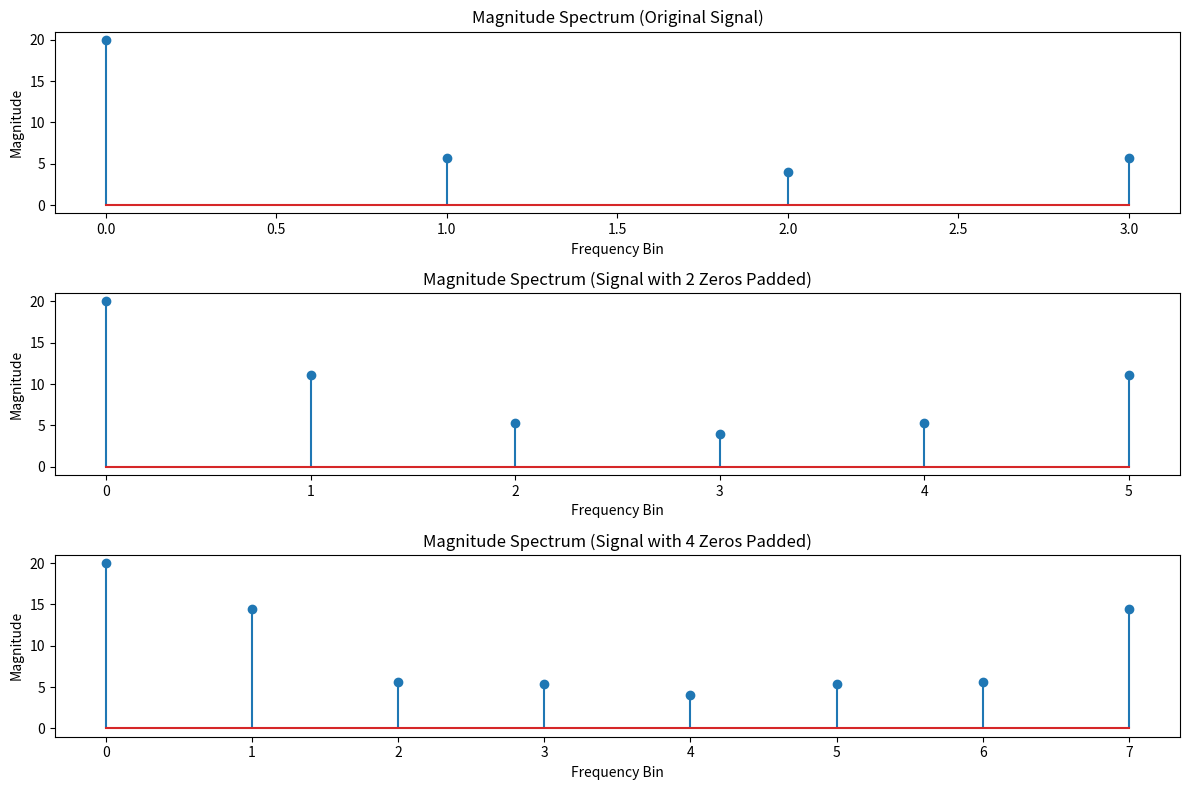

Source code (Python):
import numpy as np
import matplotlib.pyplot as plt

# Define the sample signal x[n]
x = np.array([2, 4, 6, 8])

# Function to perform zero padding
def zero_pad(signal, num_zeros):
    return np.concatenate((signal, np.zeros(num_zeros)))

# Zero padded signals
x_padded_2 = zero_pad(x, 2)
x_padded_4 = zero_pad(x, 4)

# Function to compute DFT (Discrete Fourier Transform)
def DFT(signal):
    N = len(signal)
    X = np.zeros(N, dtype=complex)
    for k in range(N):
        for n in range(N):
            X[k] += signal[n] * np.exp(-2j * np.pi * k * n / N)
    return X

# Function to compute magnitude spectrum
def magnitude_spectrum(signal):
    X = DFT(signal)
    magnitude = np.abs(X)
    return magnitude

# Compute magnitude spectra
magnitude_original = magnitude_spectrum(x)
magnitude_padded_2 = magnitude_spectrum(x_padded_2)
magnitude_padded_4 = magnitude_spectrum(x_padded_4)

# Plot all three magnitude spectra in a single figure with subplots
plt.figure(figsize=(12, 8))

plt.subplot(3, 1, 1)
plt.stem(range(len(magnitude_original)), magnitude_original )
plt.title('Magnitude Spectrum (Original Signal)')
plt.xlabel('Frequency Bin')
plt.ylabel('Magnitude')

plt.subplot(3, 1, 2)
plt.stem(range(len(magnitude_padded_2)), magnitude_padded_2 )
plt.title('Magnitude Spectrum (Signal with 2 Zeros Padded)')
plt.xlabel('Frequency Bin')
plt.ylabel('Magnitude')

plt.subplot(3, 1, 3)
plt.stem(range(len(magnitude_padded_4)), magnitude_padded_4)
plt.title('Magnitude Spectrum (Signal with 4 Zeros Padded)')
plt.xlabel('Frequency Bin')
plt.ylabel('Magnitude')

plt.tight_layout()  # Adjust subplots to fit into the figure area.
plt.show()
